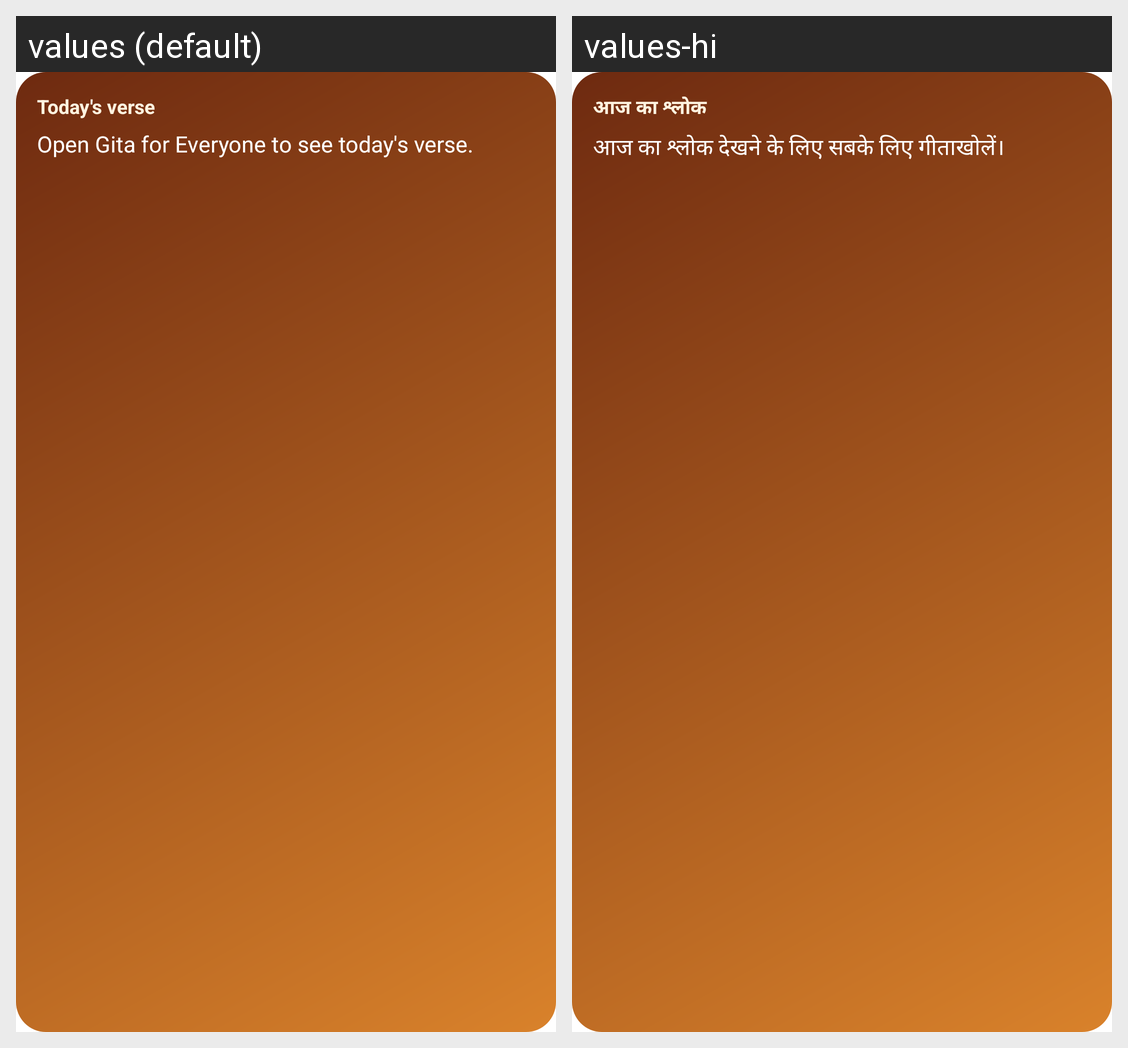

Strings drawn on this Android screen and how each of the app's shown locales translates them:
Android screen res/layout/gita_widget.xml rendered under 2 locales, left to right: values (default), values-hi. Device: Nexus 5 (rendered at 1080×1920; each locale shown at half size, 540×960, under a caption strip naming it); theme Theme.MaterialComponents.DayNight.NoActionBar.
Strings drawn on this screen, with the default value and each locale's value (text and hints the layout hard-codes, and strings that could not be matched under every locale, appear in the picture but are not listed):

widget_name
  values: Today's verse
  values-hi: आज का श्लोक

widget_empty
  values: Open Gita for Everyone to see today's verse.
  values-hi: आज का श्लोक देखने के लिए सबके लिए गीताखोलें।
